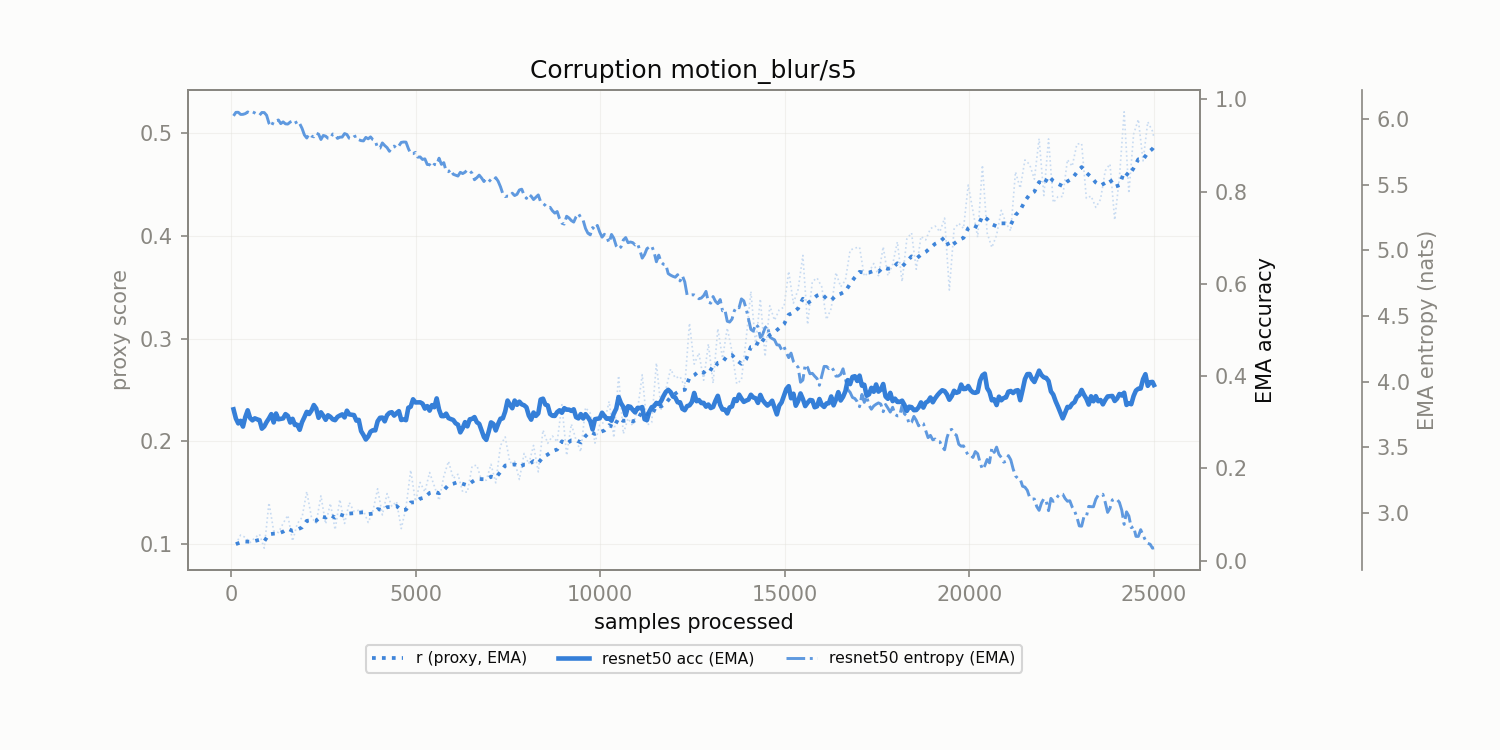

Values plotted in this chart, from the file beside it:
corruption, n_samples, r, r_ema, model_acc_ema, model_ent_ema
motion_blur/s5, 128.0, 0.09996, 0.09996, 0.3082, 6.052
motion_blur/s5, 256.0, 0.1087, 0.1016, 0.3032, 6.036
motion_blur/s5, 384.0, 0.1065, 0.1024, 0.3117, 6.043
motion_blur/s5, 512.0, 0.1014, 0.1023, 0.3094, 6.046
motion_blur/s5, 640.0, 0.1061, 0.1029, 0.3086, 6.048
motion_blur/s5, 768.0, 0.1096, 0.1042, 0.3047, 6.03
motion_blur/s5, 896.0, 0.09597, 0.1027, 0.291, 6.05
motion_blur/s5, 1024, 0.1403, 0.1095, 0.3085, 5.97
motion_blur/s5, 1152, 0.1128, 0.1101, 0.2997, 5.985
motion_blur/s5, 1280, 0.1112, 0.1103, 0.3065, 5.994
motion_blur/s5, 1408, 0.1201, 0.1121, 0.3085, 5.98
motion_blur/s5, 1536, 0.128, 0.115, 0.314, 5.963
motion_blur/s5, 1664, 0.1029, 0.1128, 0.3075, 5.986
motion_blur/s5, 1792, 0.12, 0.1141, 0.2947, 5.956
motion_blur/s5, 1920, 0.1259, 0.1162, 0.3003, 5.931
motion_blur/s5, 2048, 0.1511, 0.1226, 0.3227, 5.857
motion_blur/s5, 2176, 0.126, 0.1232, 0.3255, 5.872
motion_blur/s5, 2304, 0.1204, 0.1227, 0.33, 5.893
motion_blur/s5, 2432, 0.147, 0.1271, 0.3216, 5.845
motion_blur/s5, 2560, 0.1195, 0.1257, 0.3054, 5.871
motion_blur/s5, 2688, 0.1396, 0.1282, 0.3119, 5.853
motion_blur/s5, 2816, 0.114, 0.1256, 0.3046, 5.884
motion_blur/s5, 2944, 0.1433, 0.1289, 0.3147, 5.863
motion_blur/s5, 3072, 0.12, 0.1273, 0.3106, 5.891
motion_blur/s5, 3200, 0.1404, 0.1296, 0.3172, 5.854
motion_blur/s5, 3328, 0.1317, 0.13, 0.3156, 5.866
motion_blur/s5, 3456, 0.1329, 0.1305, 0.3053, 5.844
motion_blur/s5, 3584, 0.1326, 0.1309, 0.2726, 5.835
motion_blur/s5, 3712, 0.121, 0.1291, 0.269, 5.85
motion_blur/s5, 3840, 0.1321, 0.1296, 0.2828, 5.844
motion_blur/s5, 3968, 0.1538, 0.134, 0.3022, 5.78
motion_blur/s5, 4096, 0.1283, 0.133, 0.3103, 5.819
motion_blur/s5, 4224, 0.1491, 0.1359, 0.3154, 5.783
motion_blur/s5, 4352, 0.1367, 0.1361, 0.3219, 5.786
motion_blur/s5, 4480, 0.1414, 0.137, 0.3198, 5.779
motion_blur/s5, 4608, 0.115, 0.133, 0.305, 5.823
motion_blur/s5, 4736, 0.1354, 0.1335, 0.3047, 5.825
motion_blur/s5, 4864, 0.172, 0.1405, 0.3338, 5.737
motion_blur/s5, 4992, 0.1414, 0.1406, 0.3431, 5.747
motion_blur/s5, 5120, 0.1599, 0.1441, 0.3433, 5.713
motion_blur/s5, 5248, 0.1508, 0.1454, 0.3298, 5.698
motion_blur/s5, 5376, 0.1696, 0.1498, 0.3253, 5.654
motion_blur/s5, 5504, 0.1564, 0.151, 0.3327, 5.657
motion_blur/s5, 5632, 0.1425, 0.1494, 0.3276, 5.703
motion_blur/s5, 5760, 0.1658, 0.1524, 0.3133, 5.669
motion_blur/s5, 5888, 0.1806, 0.1575, 0.3092, 5.6
motion_blur/s5, 6016, 0.164, 0.1587, 0.3051, 5.58
motion_blur/s5, 6144, 0.1679, 0.1604, 0.2949, 5.567
motion_blur/s5, 6272, 0.1507, 0.1586, 0.2873, 5.586
motion_blur/s5, 6400, 0.1505, 0.1572, 0.2912, 5.615
motion_blur/s5, 6528, 0.1758, 0.1605, 0.3076, 5.587
motion_blur/s5, 6656, 0.1768, 0.1635, 0.3002, 5.554
motion_blur/s5, 6784, 0.1618, 0.1632, 0.2825, 5.552
motion_blur/s5, 6912, 0.1621, 0.163, 0.262, 5.55
motion_blur/s5, 7040, 0.1776, 0.1657, 0.2999, 5.524
motion_blur/s5, 7168, 0.1596, 0.1645, 0.2823, 5.555
motion_blur/s5, 7296, 0.1958, 0.1702, 0.3078, 5.485
motion_blur/s5, 7424, 0.2042, 0.1764, 0.3236, 5.41
motion_blur/s5, 7552, 0.1792, 0.1769, 0.338, 5.413
motion_blur/s5, 7680, 0.1805, 0.1776, 0.3471, 5.418
... 136 more rows
